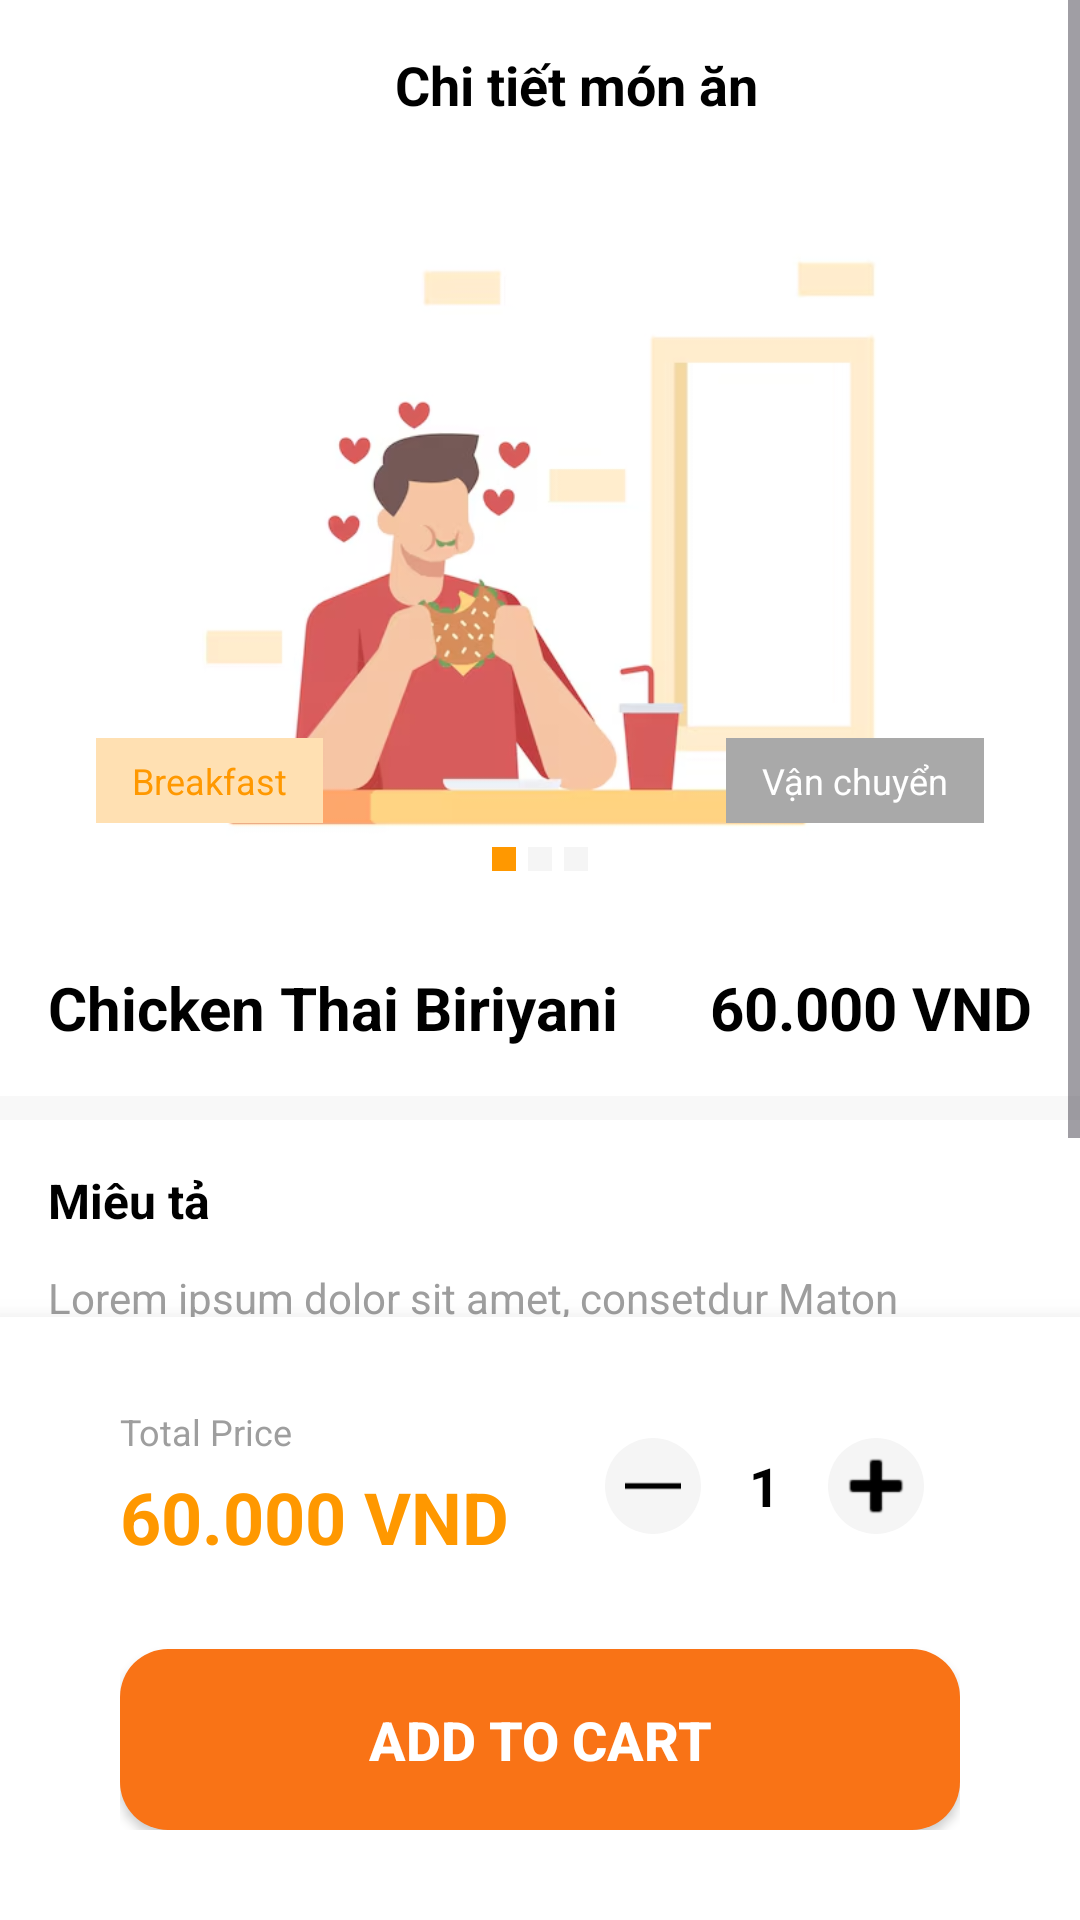

The Android layout XML behind this screen, and the referenced resources:
<!-- AndroidManifest.xml: application theme Theme.PRM392_Assignment_Food -->
<!-- res/layout/activity_food_detail.xml -->
<?xml version="1.0" encoding="utf-8"?>
<RelativeLayout xmlns:android="http://schemas.android.com/apk/res/android"
    xmlns:app="http://schemas.android.com/apk/res-auto"
    android:layout_width="match_parent"
    android:layout_height="match_parent"
    android:background="@color/background_gray">

    <ScrollView
        android:layout_width="match_parent"
        android:layout_height="match_parent"
        android:background="@color/background_gray"
        android:layout_above="@+id/add_to_cart_bar"
        android:clipToPadding="false"
        android:paddingBottom="8dp"> <LinearLayout
        android:layout_width="match_parent"
        android:layout_height="wrap_content"
        android:orientation="vertical">

        
        <LinearLayout
            android:layout_width="match_parent"
            android:layout_height="wrap_content"
            android:orientation="horizontal"
            android:padding="16dp"
            android:gravity="center_vertical"
            android:background="@color/white">

            <ImageView
                android:id="@+id/btn_back"
                android:layout_width="24dp"
                android:layout_height="24dp"
                android:src="@drawable/ic_arrow_back"
                android:background="?attr/selectableItemBackgroundBorderless"
                android:padding="4dp" />

            <TextView
                android:layout_width="0dp"
                android:layout_height="wrap_content"
                android:layout_weight="1"
                android:text="@string/food_details"
                android:textSize="18sp"
                android:textStyle="bold"
                android:textColor="@color/black"
                android:gravity="center" />

            

        </LinearLayout>

        
        <RelativeLayout
            android:layout_width="match_parent"
            android:layout_height="250dp"
            android:background="@color/white">

            <ImageView
                android:id="@+id/img_food_detail"
                android:layout_width="match_parent"
                android:layout_height="match_parent"
                android:scaleType="centerCrop"
                android:src="@drawable/onboarding1"
                android:layout_margin="16dp" />

            
            <TextView
                android:id="@+id/tv_category_detail"
                android:layout_width="wrap_content"
                android:layout_height="wrap_content"
                android:text="@string/breakfast"
                android:textSize="12sp"
                android:textColor="@color/orange"
                android:background="@color/light_orange"
                android:paddingHorizontal="12dp"
                android:paddingVertical="6dp"
                android:layout_alignParentStart="true"
                android:layout_alignParentBottom="true"
                android:layout_marginStart="32dp"
                android:layout_marginBottom="32dp" />

            <TextView
                android:id="@+id/tv_delivery_type"
                android:layout_width="wrap_content"
                android:layout_height="wrap_content"
                android:text="@string/delivery"
                android:textSize="12sp"
                android:textColor="@color/white"
                android:background="@color/dark_gray"
                android:paddingHorizontal="12dp"
                android:paddingVertical="6dp"
                android:layout_alignParentEnd="true"
                android:layout_alignParentBottom="true"
                android:layout_marginEnd="32dp"
                android:layout_marginBottom="32dp" />

            
            <LinearLayout
                android:layout_width="wrap_content"
                android:layout_height="wrap_content"
                android:orientation="horizontal"
                android:layout_centerHorizontal="true"
                android:layout_alignParentBottom="true"
                android:layout_marginBottom="16dp">

                <View
                    android:layout_width="8dp"
                    android:layout_height="8dp"
                    android:background="@color/orange"
                    android:layout_marginEnd="4dp" />

                <View
                    android:layout_width="8dp"
                    android:layout_height="8dp"
                    android:background="@color/light_gray"
                    android:layout_marginEnd="4dp" />

                <View
                    android:layout_width="8dp"
                    android:layout_height="8dp"
                    android:background="@color/light_gray" />

            </LinearLayout>

        </RelativeLayout>

        
        <LinearLayout
            android:layout_width="match_parent"
            android:layout_height="wrap_content"
            android:orientation="vertical"
            android:background="@color/white"
            android:padding="16dp">

            
            <LinearLayout
                android:layout_width="match_parent"
                android:layout_height="wrap_content"
                android:orientation="horizontal"
                android:gravity="center_vertical">

                <TextView
                    android:id="@+id/tv_food_name_detail"
                    android:layout_width="0dp"
                    android:layout_height="wrap_content"
                    android:layout_weight="1"
                    android:text="Chicken Thai Biriyani"
                    android:textSize="20sp"
                    android:textStyle="bold"
                    android:textColor="@color/black" />

                <TextView
                    android:id="@+id/tv_price_detail"
                    android:layout_width="wrap_content"
                    android:layout_height="wrap_content"
                    android:text="60.000 VND"
                    android:textSize="20sp"
                    android:textStyle="bold"
                    android:textColor="@color/black" />

            </LinearLayout>

            

        </LinearLayout>

        
        <LinearLayout
            android:layout_width="match_parent"
            android:layout_height="wrap_content"
            android:orientation="vertical"
            android:background="@color/white"
            android:padding="16dp"
            android:layout_marginTop="8dp">

            <TextView
                android:layout_width="match_parent"
                android:layout_height="wrap_content"
                android:text="@string/description"
                android:textSize="16sp"
                android:textStyle="bold"
                android:textColor="@color/black"
                android:layout_marginBottom="12dp" />

            <TextView
                android:id="@+id/tv_description"
                android:layout_width="match_parent"
                android:layout_height="wrap_content"
                android:text="@string/lorem_description"
                android:textSize="14sp"
                android:textColor="@color/medium_gray"
                android:lineSpacingExtra="4dp" />

        </LinearLayout>

    </LinearLayout>

    </ScrollView>

    <LinearLayout
        android:id="@+id/add_to_cart_bar"
        android:layout_width="match_parent"
        android:layout_height="wrap_content"
        android:orientation="vertical"
        android:background="@color/white"
        android:elevation="10dp"
        android:paddingHorizontal="40dp"
        android:paddingVertical="30dp"
        android:layout_alignParentBottom="true"
        android:dividerPadding="8dp">

        
        <LinearLayout
            android:layout_width="match_parent"
            android:layout_height="wrap_content"
            android:orientation="horizontal"
            android:gravity="center_vertical"
            android:weightSum="2">

            
            <LinearLayout
                android:layout_width="0dp"
                android:layout_height="wrap_content"
                android:layout_weight="1"
                android:orientation="vertical"
                android:gravity="start|center_vertical">

                <TextView
                    android:id="@+id/tv_price_label"
                    android:layout_width="wrap_content"
                    android:layout_height="wrap_content"
                    android:text="Total Price"
                    android:textSize="12sp"
                    android:textColor="@color/medium_gray" />

                <TextView
                    android:id="@+id/tv_price_bottom"
                    android:layout_width="wrap_content"
                    android:layout_height="wrap_content"
                    android:text="60.000 VND"
                    android:textSize="24sp"
                    android:textStyle="bold"
                    android:textColor="@color/orange"
                    android:layout_marginTop="4dp" />
            </LinearLayout>

            
            <LinearLayout
                android:id="@+id/quantity_selector"
                android:layout_width="0dp"
                android:layout_height="wrap_content"
                android:layout_weight="1"
                android:orientation="horizontal"
                android:gravity="end|center_vertical"
                android:paddingHorizontal="12dp"
                android:paddingVertical="8dp">

                <ImageView
                    android:id="@+id/btn_decrease"
                    android:layout_width="32dp"
                    android:layout_height="32dp"
                    android:background="@drawable/bg_circle_light"
                    android:src="@drawable/ic_menu_remove"
                    app:tint="@color/black" />

                <TextView
                    android:id="@+id/tv_quantity"
                    android:layout_width="wrap_content"
                    android:layout_height="wrap_content"
                    android:text="1"
                    android:textColor="@color/black"
                    android:textSize="18sp"
                    android:textStyle="bold"
                    android:layout_marginHorizontal="16dp" />

                <ImageView
                    android:id="@+id/btn_increase"
                    android:layout_width="32dp"
                    android:layout_height="32dp"
                    android:background="@drawable/bg_circle_light"
                    android:src="@android:drawable/ic_input_add"
                    app:tint="@color/black" />
            </LinearLayout>
        </LinearLayout>

        
        <androidx.appcompat.widget.AppCompatButton
            android:id="@+id/btn_add_to_cart"
            android:layout_width="match_parent"
            android:layout_height="wrap_content"
            android:text="ADD TO CART"
            android:textAllCaps="true"
            android:background="@drawable/background_orange_button"
            android:textColor="@color/white"
            android:textSize="18sp"
            android:textStyle="bold"
            android:layout_marginTop="28dp"
            android:paddingVertical="18dp"
            android:elevation="6dp"
            android:gravity="center" />
    </LinearLayout>


</RelativeLayout>
<!-- resources referenced by this layout -->
<resources>
  <color name="background_gray">#F8F8F8</color>
  <color name="black">#000000</color>
  <color name="dark_gray">#A9A9A9</color>
  <color name="light_gray">#F5F5F5</color>
  <color name="light_orange">#FFE0B2</color>
  <color name="medium_gray">#9E9E9E</color>
  <color name="orange">#FF9800</color>
  <color name="white">#FFFFFF</color>
  <!-- drawable background_orange_button (drawable) -->
  <?xml version="1.0" encoding="utf-8"?>
  <shape xmlns:android="http://schemas.android.com/apk/res/android"
      android:shape="rectangle">
  
      
      <solid android:color="#F97316" />
  
      
      <corners android:radius="16dp" />
  </shape>
  <!-- drawable bg_circle_light (drawable) -->
  <shape xmlns:android="http://schemas.android.com/apk/res/android" android:shape="oval">
      <solid android:color="@color/light_gray" />
      <size android:width="32dp" android:height="32dp" />
  </shape>
  <!-- drawable ic_menu_remove (drawable) -->
  <vector xmlns:android="http://schemas.android.com/apk/res/android"
      android:width="34dp"
      android:height="24dp"
      android:viewportWidth="24"
      android:viewportHeight="24"
      android:tint="?attr/colorControlNormal">
      <path
          android:fillColor="@android:color/white"
          android:pathData="M19,13H5v-2h14v2z"/>
  </vector>
  <!-- drawable onboarding1: png bitmap (drawable, 70835 bytes) -->
  <string name="breakfast">Breakfast</string>
  <string name="delivery">Vận chuyển</string>
  <string name="description">Miêu tả</string>
  <string name="food_details">Chi tiết món ăn</string>
  <string name="lorem_description">Lorem ipsum dolor sit amet, consetdur Maton adipiscing elit. Bibendum in vel, mattis et amet dui mauris turpis.</string>
  <style name="Theme.PRM392_Assignment_Food" parent="Base.Theme.PRM392_Assignment_Food" />
  <style name="Base.Theme.PRM392_Assignment_Food" parent="Theme.Material3.DayNight.NoActionBar">
          
          
  
      </style>
</resources>
